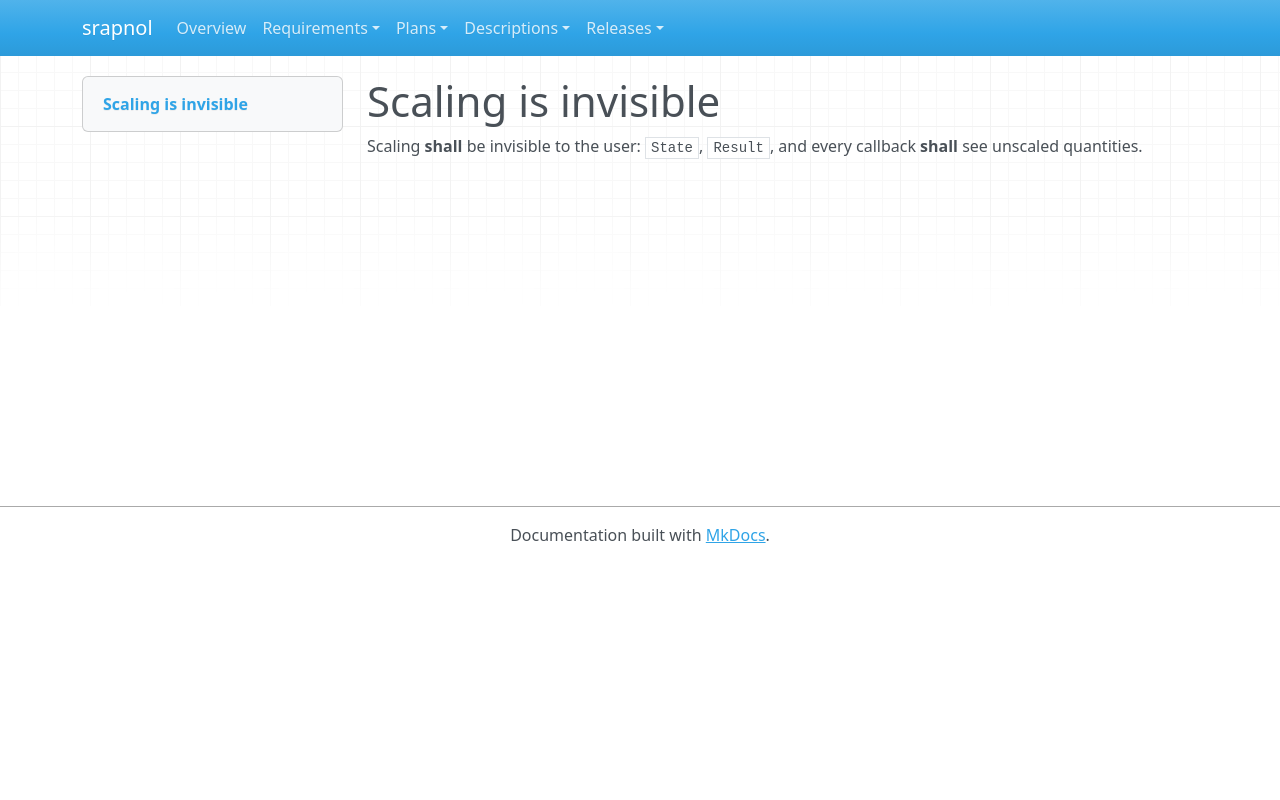

repository: emanspeaks/srapnol · page: srs/SRS-042/index.html · generator: mkdocs

---
active: true
category: functional
derived: false
level: 2.4.18
links:
- SYS-001: ItJnz4iOh-o61yl1qcExgZFnsE9aDaUKq3ZxblNJ4Zw=
- SYS-005: 1TH1AyZFBkYA3oG6SQJl1YCqZWM3WD3lhaI5u9jQeL4=
normative: true
ref: ''
reviewed: fDVpU4Hmpg46X86SM_1HKU5Hff-M9_W7snHW4vToIE4=
status: pending
verification-method: Test
---

# Scaling is invisible

Scaling **shall** be invisible to the user: `State`, `Result`, and every callback
**shall** see unscaled quantities.
